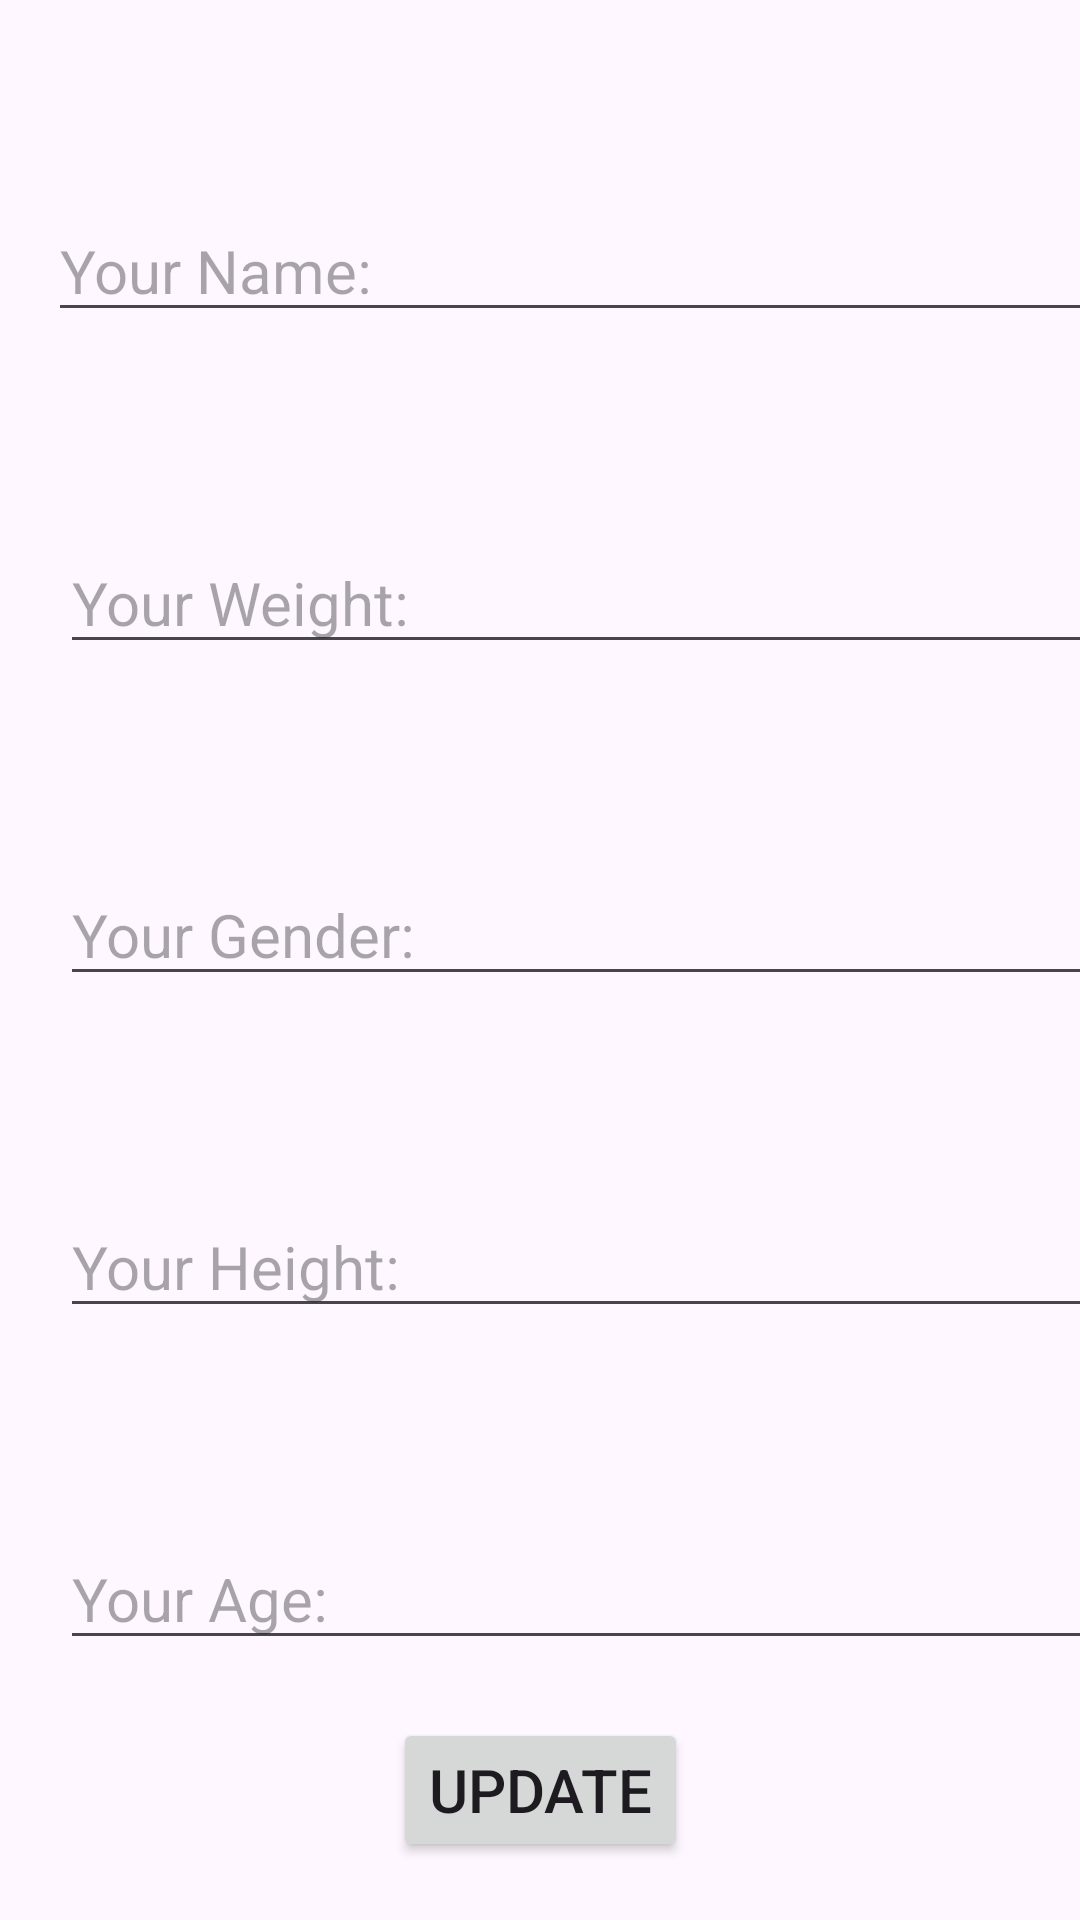

Write the Android layout XML for this screen, with the resource values it uses.
<!-- AndroidManifest.xml: application theme Theme.CalorieTracker -->
<!-- res/layout/fragment_edit_user_profile.xml -->
<?xml version="1.0" encoding="utf-8"?>
<androidx.constraintlayout.widget.ConstraintLayout xmlns:android="http://schemas.android.com/apk/res/android"
    xmlns:app="http://schemas.android.com/apk/res-auto"
    xmlns:tools="http://schemas.android.com/tools"
    android:layout_width="match_parent"
    android:layout_height="match_parent"
    android:tag="p"
    tools:context=".ui.profile.EditUserProfileFragment">

    <EditText
        android:id="@+id/nameEt"
        android:layout_width="wrap_content"
        android:layout_height="wrap_content"
        android:layout_marginLeft="16dp"
        android:textSize="20sp"
        android:hint="Your Name: "
        android:inputType="text"
        android:ems="16"
        app:layout_constraintBottom_toTopOf="@id/weightEt"
        app:layout_constraintLeft_toLeftOf="parent"
        app:layout_constraintTop_toTopOf="parent" />

    <EditText
        android:id="@+id/weightEt"
        android:layout_width="wrap_content"
        android:layout_height="wrap_content"
        android:layout_marginStart="20dp"
        android:textSize="20sp"
        android:hint="Your Weight: "
        android:inputType="number"
        android:ems="16"
        app:layout_constraintLeft_toLeftOf="parent"
        app:layout_constraintTop_toBottomOf="@id/nameEt"
        app:layout_constraintBottom_toTopOf="@id/genderEt"/>

    <EditText
        android:id="@+id/genderEt"
        android:layout_width="wrap_content"
        android:layout_height="wrap_content"
        android:layout_marginStart="20dp"
        android:textSize="20sp"
        android:inputType="text"
        android:hint="Your Gender: "
        android:ems="16"
        app:layout_constraintLeft_toLeftOf="parent"
        app:layout_constraintTop_toBottomOf="@id/weightEt"
        app:layout_constraintBottom_toTopOf="@id/heightEt"/>

    <EditText
        android:id="@+id/heightEt"
        android:layout_width="wrap_content"
        android:layout_height="wrap_content"
        android:layout_marginStart="20dp"
        android:textSize="20sp"
        android:hint="Your Height: "
        android:ems="16"
        android:inputType="number"
        app:layout_constraintLeft_toLeftOf="parent"
        app:layout_constraintTop_toBottomOf="@id/genderEt"
        app:layout_constraintBottom_toTopOf="@id/ageEt"/>

    <EditText
        android:id="@+id/ageEt"
        android:layout_width="wrap_content"
        android:layout_height="wrap_content"
        android:layout_marginStart="20dp"
        android:layout_marginBottom="20dp"
        android:hint="Your Age: "
        android:textSize="20sp"
        android:inputType="number"
        android:ems="16"
        app:layout_constraintLeft_toLeftOf="parent"
        app:layout_constraintTop_toBottomOf="@id/heightEt"
        app:layout_constraintBottom_toBottomOf="parent"/>

    <Button
        android:id="@+id/updateProfile"
        android:layout_width="wrap_content"
        android:layout_height="wrap_content"
        android:text="Update"
        android:textSize="20dp"
        app:layout_constraintBottom_toBottomOf="parent"
        app:layout_constraintEnd_toEndOf="parent"
        app:layout_constraintStart_toStartOf="parent"
        app:layout_constraintTop_toBottomOf="@id/ageEt" />

</androidx.constraintlayout.widget.ConstraintLayout>
<!-- resources referenced by this layout -->
<resources>
  <style name="Theme.CalorieTracker" parent="Theme.Material3.Light.NoActionBar">
      </style>
</resources>
